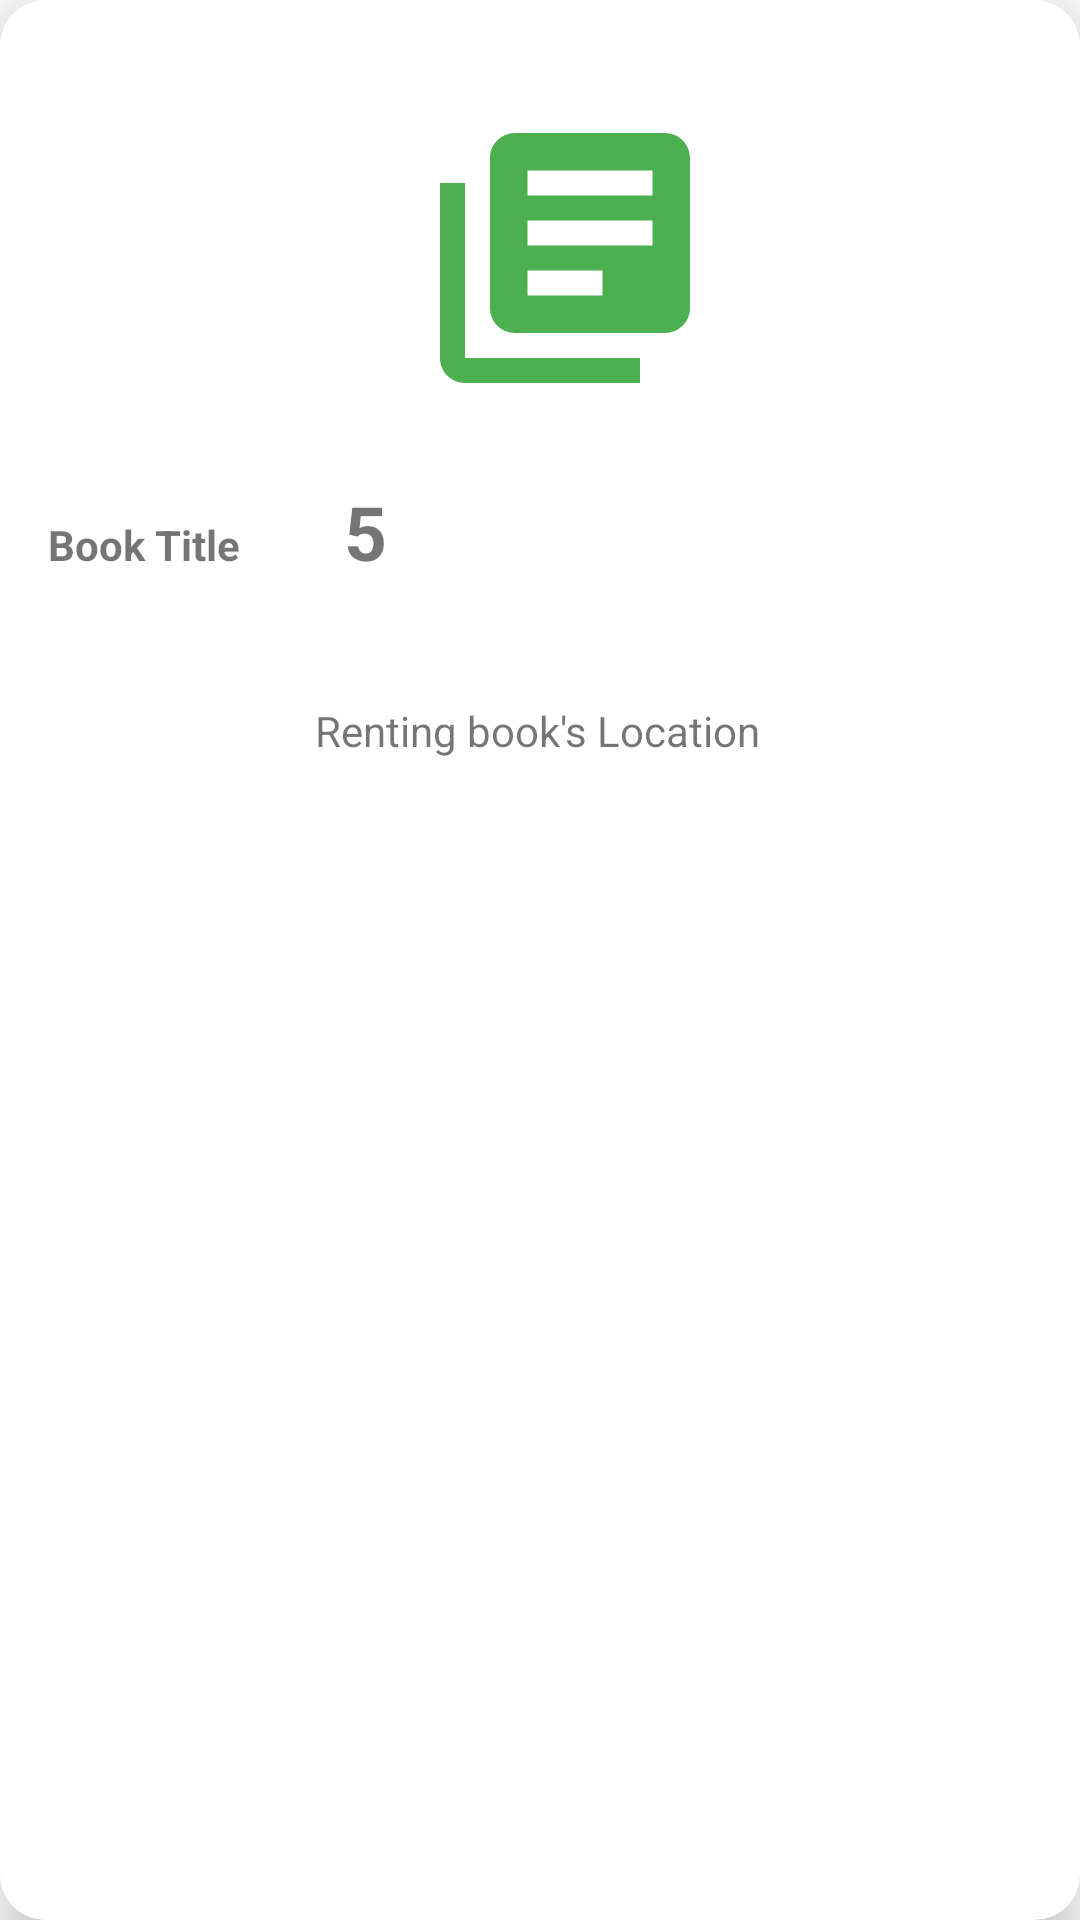

Write the Android layout XML for this screen, with the resource values it uses.
<!-- AndroidManifest.xml: application theme Theme.Saathi -->
<!-- res/layout/book_card.xml -->
<?xml version="1.0" encoding="utf-8"?>
<androidx.cardview.widget.CardView xmlns:android="http://schemas.android.com/apk/res/android"
    xmlns:app="http://schemas.android.com/apk/res-auto"
    xmlns:tools="http://schemas.android.com/tools"
    android:layout_width="wrap_content"
    android:layout_height="wrap_content"
    app:cardCornerRadius="15dp"
    app:cardElevation="10dp">

    <androidx.constraintlayout.widget.ConstraintLayout
        android:layout_width="match_parent"
        android:layout_height="match_parent">

        <ImageView
            android:id="@+id/book_img"
            android:layout_width="100dp"
            android:layout_height="100dp"
            android:layout_marginStart="32dp"
            android:layout_marginTop="36dp"
            android:layout_marginEnd="32dp"
            android:src="@drawable/books"
            app:layout_constraintEnd_toEndOf="parent"
            app:layout_constraintHorizontal_bias="0.543"
            app:layout_constraintStart_toStartOf="parent"
            app:layout_constraintTop_toTopOf="parent" />

        <TextView
            android:id="@+id/book_heading"
            android:layout_width="69dp"
            android:layout_height="46dp"
            android:layout_marginStart="16dp"
            android:layout_marginTop="36dp"
            android:text="Book Title"
            android:textStyle="bold"
            app:layout_constraintEnd_toEndOf="parent"
            app:layout_constraintHorizontal_bias="0.0"
            app:layout_constraintStart_toStartOf="parent"
            app:layout_constraintTop_toBottomOf="@+id/book_img" />

        <ImageView
            android:layout_width="wrap_content"
            android:layout_height="wrap_content"
            android:layout_marginStart="24dp"
            android:layout_marginTop="164dp"
            android:layout_marginEnd="24dp"
            android:src="@drawable/star"
            app:layout_constraintEnd_toEndOf="parent"
            app:layout_constraintHorizontal_bias="0.0"
            app:layout_constraintStart_toStartOf="@+id/book_rating"
            app:layout_constraintTop_toTopOf="parent" />

        <TextView
            android:id="@+id/book_rating"
            android:layout_width="19dp"
            android:layout_height="31dp"
            android:text="5"
            android:textSize="25sp"
            android:textStyle="bold"
            app:layout_constraintBaseline_toBaselineOf="@+id/book_heading"
            app:layout_constraintEnd_toEndOf="parent"
            app:layout_constraintHorizontal_bias="0.116"
            app:layout_constraintStart_toEndOf="@+id/book_heading" />

        <TextView
            android:id="@+id/book_address"
            android:layout_width="150dp"
            android:layout_height="40dp"
            android:layout_marginTop="16dp"
            android:layout_marginBottom="16dp"
            android:text="Renting book's Location"
            app:layout_constraintBottom_toBottomOf="parent"
            app:layout_constraintEnd_toEndOf="parent"
            app:layout_constraintStart_toStartOf="parent"
            app:layout_constraintTop_toBottomOf="@+id/book_heading"
            app:layout_constraintVertical_bias="0.0" />
    </androidx.constraintlayout.widget.ConstraintLayout>
</androidx.cardview.widget.CardView>
<!-- resources referenced by this layout -->
<resources>
  <!-- drawable books (drawable) -->
  <vector android:height="24dp" android:tint="#4CAF50"
      android:viewportHeight="24" android:viewportWidth="24"
      android:width="24dp" xmlns:android="http://schemas.android.com/apk/res/android">
      <path android:fillColor="@android:color/holo_blue_bright" android:pathData="M4,6L2,6v14c0,1.1 0.9,2 2,2h14v-2L4,20L4,6zM20,2L8,2c-1.1,0 -2,0.9 -2,2v12c0,1.1 0.9,2 2,2h12c1.1,0 2,-0.9 2,-2L22,4c0,-1.1 -0.9,-2 -2,-2zM19,11L9,11L9,9h10v2zM15,15L9,15v-2h6v2zM19,7L9,7L9,5h10v2z"/>
  </vector>
  <style name="Theme.Saathi" parent="Theme.MaterialComponents.DayNight.DarkActionBar">
          
          <item name="colorPrimary">@color/purple_500</item>
          <item name="colorPrimaryVariant">@color/purple_700</item>
          <item name="colorOnPrimary">@color/white</item>
          
          <item name="colorSecondary">@color/teal_200</item>
          <item name="colorSecondaryVariant">@color/teal_700</item>
          <item name="colorOnSecondary">@color/black</item>
          
          <item name="android:statusBarColor" tools:targetApi="l">?attr/colorPrimaryVariant</item>
          
      </style>
  <!-- not gathered from this repository: default colours our renderer supplied (Android Studio template values) -->
  <color name="purple_500">#FF6200EE</color>
  <color name="purple_700">#FF3700B3</color>
  <color name="teal_200">#FF03DAC5</color>
  <color name="teal_700">#FF018786</color>
  <color name="black">#FF000000</color>
  <color name="white">#FFFFFFFF</color>
</resources>
